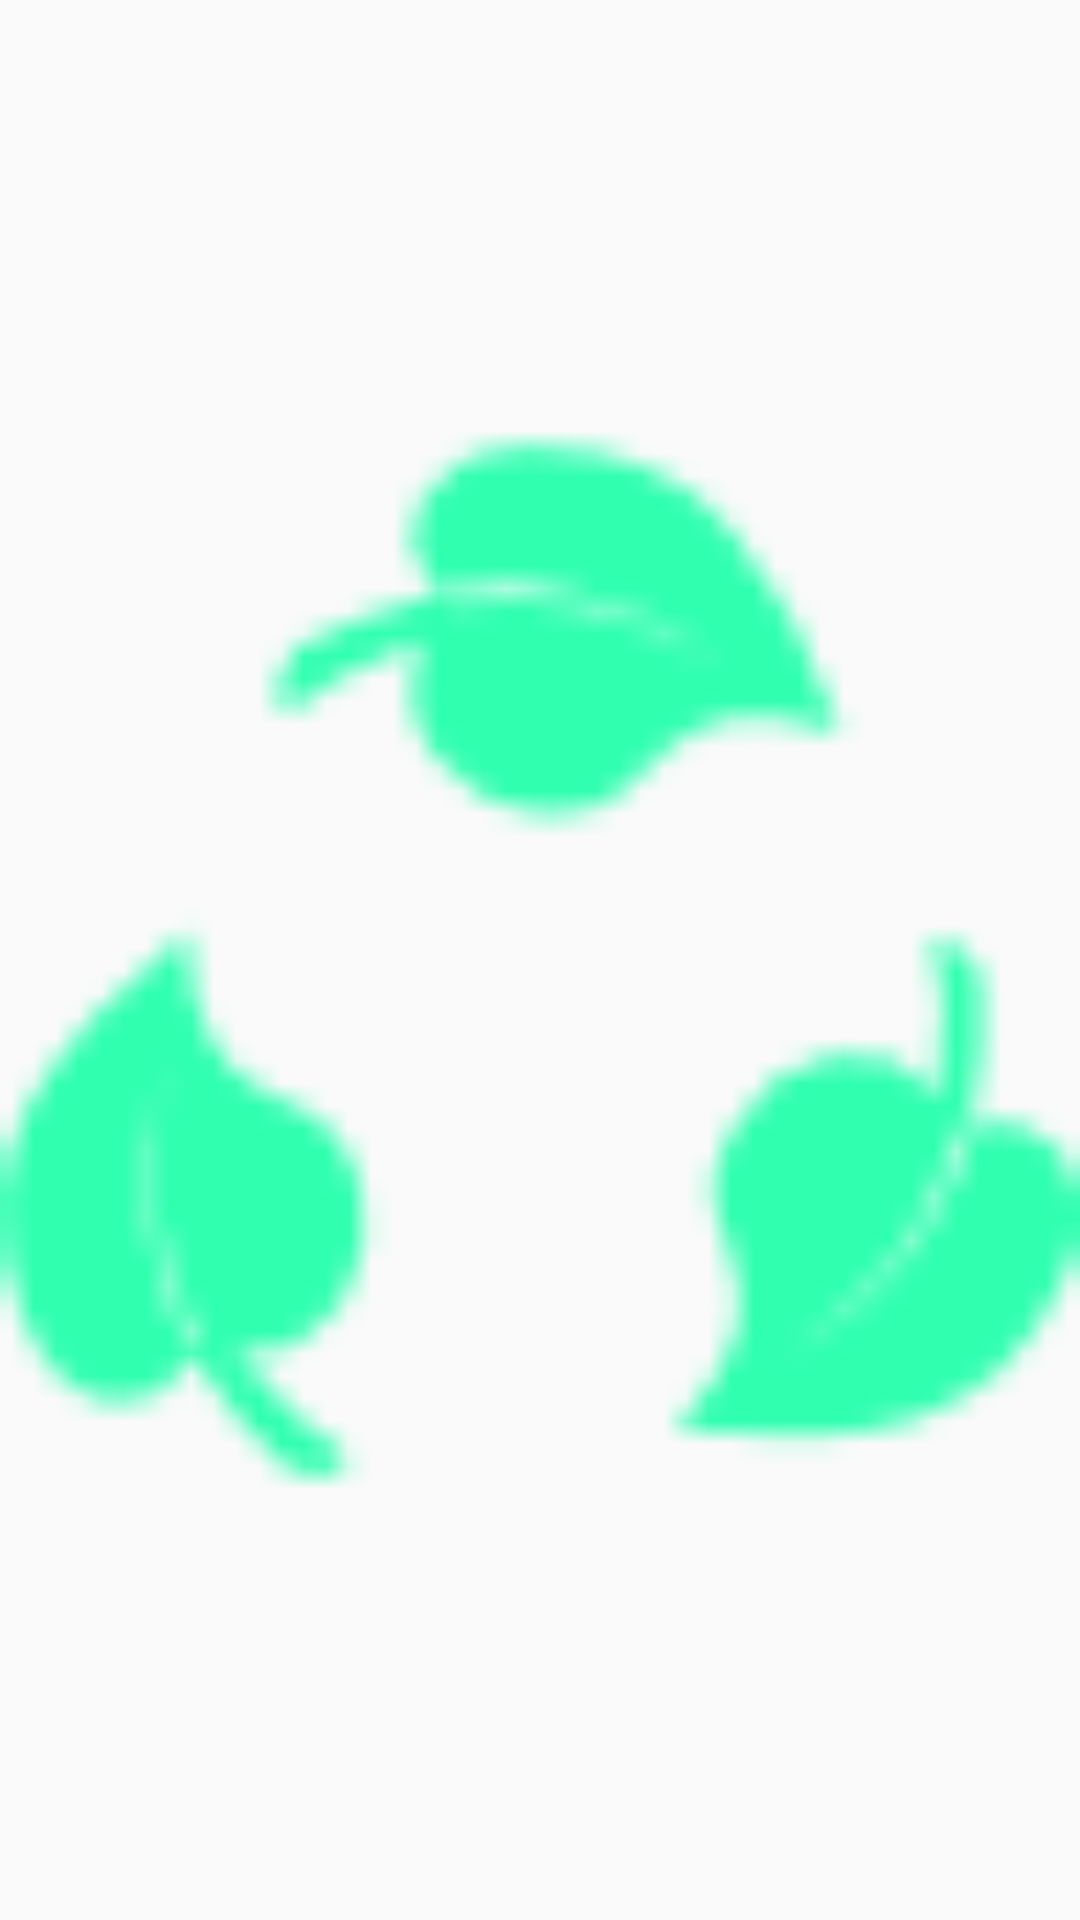

Layout XML and referenced resources for this Android screen:
<!-- AndroidManifest.xml: application theme AppTheme -->
<!-- res/layout/header_logo.xml -->
<?xml version="1.0" encoding="utf-8"?>
<ImageView xmlns:android="http://schemas.android.com/apk/res/android"
    android:id="@+id/logo_white"
    android:layout_width="200dp"
    android:layout_height="50dp"
    android:src="@drawable/logonopad" />
<!-- resources referenced by this layout -->
<resources>
  <!-- drawable logonopad: png bitmap (drawable, 1632 bytes) -->
  <style name="AppTheme" parent="AppBaseTheme">
  
          <item name="android:textColorPrimary">@android:color/white</item>
          <item name="drawerArrowStyle">@style/DrawerArrowStyle</item>
          <item name="android:windowTranslucentStatus" tools:targetApi="21">true</item>
  
          <item name="android:windowContentOverlay">@null</item>
          <item name="windowActionBar">false</item>
          <item name="windowNoTitle">true</item>
  
          
          <item name="colorControlNormal">@android:color/white</item>
          <item name="actionBarTheme">@style/AppTheme.ActionBarTheme</item>
  
          
          <item name="colorPrimary">@color/colorPrimary</item>
          <item name="colorPrimaryDark">@color/colorPrimaryDark</item>
          <item name="colorAccent">@color/accent_color</item>
  
          <item name="android:navigationBarColor" tools:targetApi="21">@color/navigationBarColor
          </item>
          <item name="android:windowDrawsSystemBarBackgrounds" tools:targetApi="21">true</item>
  
      </style>
  <style name="AppBaseTheme" parent="@style/Theme.AppCompat.Light" />
  <style name="DrawerArrowStyle" parent="Widget.AppCompat.DrawerArrowToggle">
          <item name="spinBars">true</item>
          <item name="color">@color/drawerArrowColor</item>
      </style>
  <style name="AppTheme.ActionBarTheme" parent="@style/ThemeOverlay.AppCompat.ActionBar">
          
          <item name="colorControlNormal">@android:color/white</item>
      </style>
  <color name="colorPrimary">#3F51B5</color>
  <color name="colorPrimaryDark">#303F9F</color>
  <color name="navigationBarColor">@android:color/black</color>
  <color name="drawerArrowColor">@android:color/white</color>
</resources>
